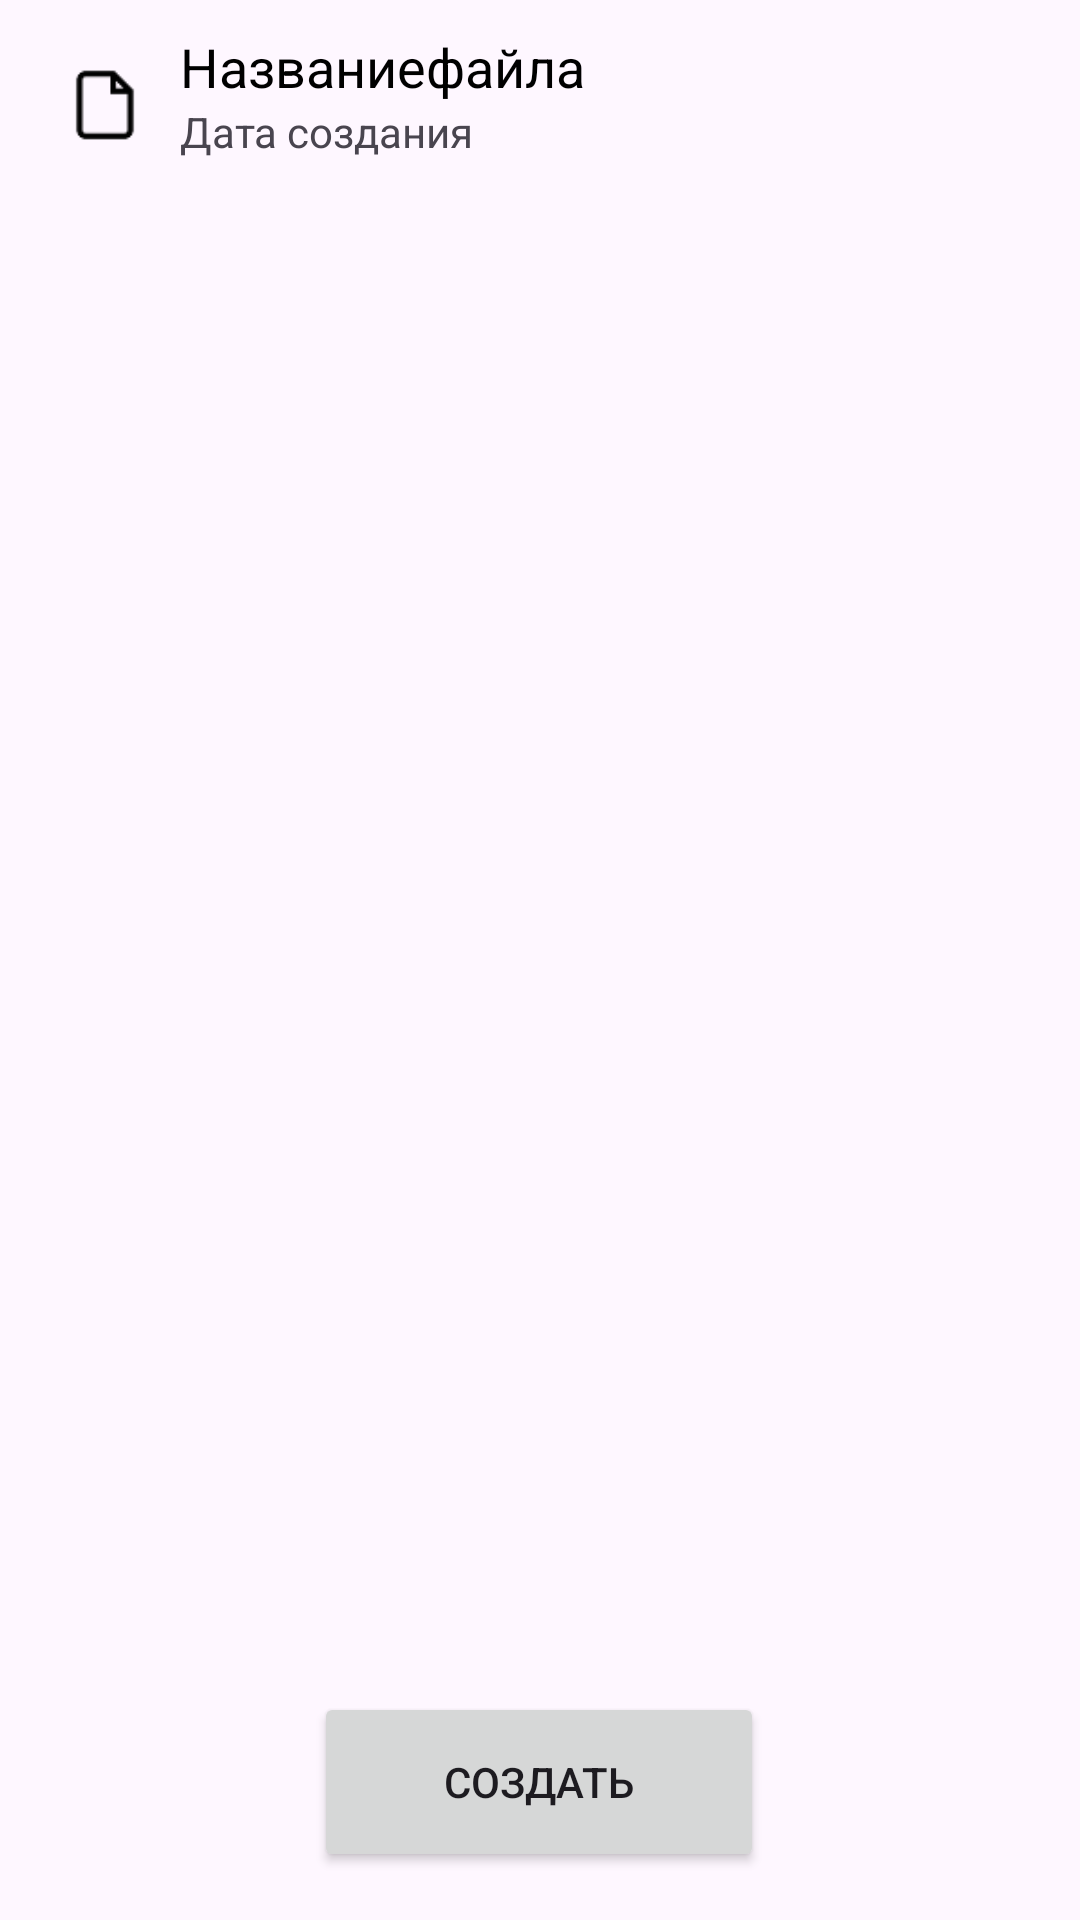

This screen was rendered from an Android layout file. Write that file and the resources it references.
<!-- AndroidManifest.xml: application theme Theme.DataSecondTask -->
<!-- res/layout/activity_main.xml -->
<?xml version="1.0" encoding="utf-8"?>
<androidx.constraintlayout.widget.ConstraintLayout xmlns:android="http://schemas.android.com/apk/res/android"
    xmlns:app="http://schemas.android.com/apk/res-auto"
    xmlns:tools="http://schemas.android.com/tools"
    android:layout_width="match_parent"
    android:layout_height="match_parent"
    tools:context=".MainActivity">

    <ScrollView
        android:layout_width="match_parent"
        android:layout_height="match_parent"
        android:layout_marginStart="10dp"
        android:layout_marginTop="10dp"
        android:layout_marginEnd="10dp"
        android:layout_marginBottom="80dp">

        <LinearLayout
            android:id="@+id/parrent"
            android:layout_width="match_parent"
            android:layout_height="wrap_content"
            android:orientation="vertical">

            <LinearLayout
                android:layout_width="match_parent"
                android:layout_height="match_parent"
                android:orientation="horizontal">

                <ImageView
                    android:id="@+id/imageView2"
                    android:layout_width="50dp"
                    android:layout_height="50dp"
                    android:padding="10dp"
                    app:srcCompat="@drawable/icon"/>

                <LinearLayout
                    android:layout_width="match_parent"
                    android:layout_height="match_parent"
                    android:orientation="vertical">

                    <TextView
                        android:id="@+id/textView"
                        android:layout_width="match_parent"
                        android:layout_height="wrap_content"
                        android:text="Названиефайла"
                        android:textColor="#000000"
                        android:textSize="18sp" />

                    <TextView
                        android:id="@+id/textView3"
                        android:layout_width="match_parent"
                        android:layout_height="wrap_content"
                        android:text="Дата создания" />

                </LinearLayout>

            </LinearLayout>

        </LinearLayout>

    </ScrollView>

    <Button
        android:id="@+id/button"
        android:layout_width="150dp"
        android:layout_height="60dp"
        android:layout_marginBottom="16dp"
        android:onClick="Open"
        android:text="Создать"
        app:layout_constraintBottom_toBottomOf="parent"
        app:layout_constraintEnd_toEndOf="parent"
        app:layout_constraintHorizontal_bias="0.498"
        app:layout_constraintStart_toStartOf="parent" />

</androidx.constraintlayout.widget.ConstraintLayout>
<!-- resources referenced by this layout -->
<resources>
  <!-- drawable icon: png bitmap (drawable, 497 bytes) -->
  <style name="Theme.DataSecondTask" parent="Base.Theme.DataSecondTask" />
  <style name="Base.Theme.DataSecondTask" parent="Theme.Material3.DayNight.NoActionBar">
          
          
      </style>
</resources>
